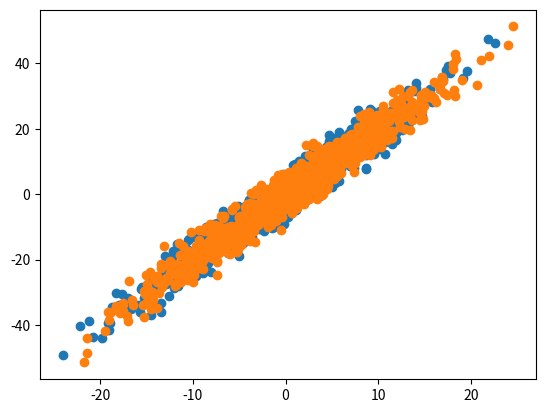

The matplotlib source for this figure:
import scipy
import numpy as np
import matplotlib.pyplot as plt
#%%
mean = np.array([0, 0])
cov = np.array([[1, 2],
                [2, 8]])
a = np.random.multivariate_normal(mean, cov, 5) # returns n x d as desired.
#%%
nsamples = 1000
samples = np.random.multivariate_normal(mean, cov, nsamples)
x = samples[:, 0]
y = samples[:, 1]
#%%
# Modify each sample with K and see how they're distributed
K = np.array([[3, 1.8],
              [1.5, 5]])
modified_samples = (np.einsum('db,mb -> dm', K, samples).flatten()).reshape(nsamples, 2, order='F')
for n in range(nsamples):
    assert np.allclose(modified_samples[n], K @ samples[n], rtol=1e-6)
x_mod = modified_samples[:, 0]
y_mod = modified_samples[:, 1]
#%%
# Which modified noise is correct?
# samples_test = np.random.multivariate_normal(mean, K.T @ cov @ K, nsamples)
samples_test = np.random.multivariate_normal(mean, K @ cov @ K.T, nsamples) # LOOKS LIKE THIS WORKS
x_test = samples_test[:, 0]
y_test = samples_test[:, 1]
plt.scatter(x_test, y_test)
plt.scatter(x_mod, y_mod)
# plt.scatter(x, y)
plt.show()